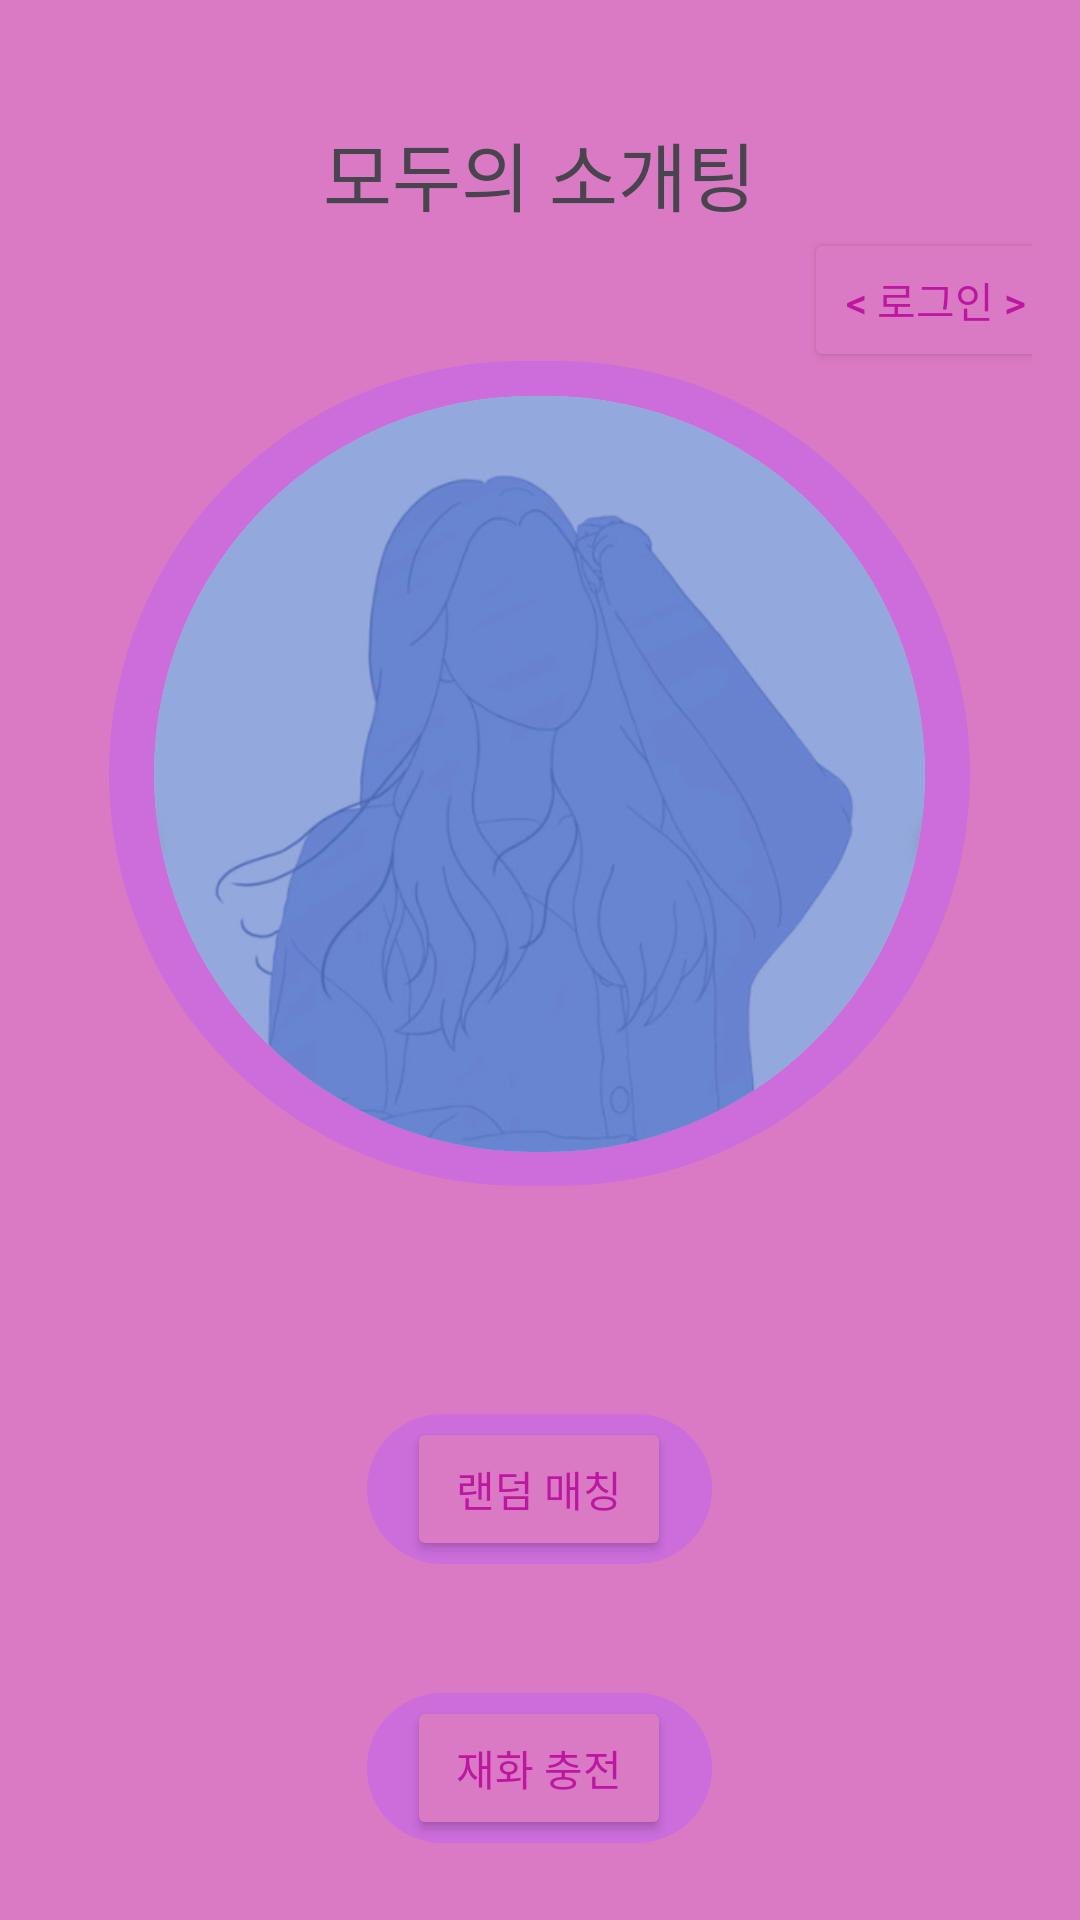

This screen was rendered from an Android layout file. Write that file and the resources it references.
<!-- AndroidManifest.xml: application theme Theme.Basicapp -->
<!-- res/layout/main.xml -->
<?xml version="1.0" encoding="utf-8"?>
<LinearLayout xmlns:android="http://schemas.android.com/apk/res/android"
    xmlns:tools="http://schemas.android.com/tools"
    android:layout_width="match_parent"
    android:layout_height="match_parent"
    android:background="#DB7AC4"
    android:gravity="center_horizontal"
    android:orientation="vertical"
    android:padding="16dp">


    <FrameLayout
        android:layout_width="352dp"
        android:layout_height="384dp">

        
        <TextView
            android:layout_width="wrap_content"
            android:layout_height="wrap_content"
            android:layout_gravity="center"
            android:layout_marginBottom="150dp"
            android:scaleType="centerCrop"
            android:textSize="25sp"
            android:text="모두의 소개팅" />
        <Button
            android:id="@+id/loginButton"
            android:layout_width="wrap_content"
            android:layout_height="wrap_content"
            android:layout_gravity="end"
            android:backgroundTint="#DB7AC4"
            android:layout_marginTop="60dp"
            android:text="&lt; 로그인 &gt;"
            android:textColor="#BD17A2"/>

        <ImageView
            android:layout_width="287dp"
            android:layout_height="275dp"
            android:layout_gravity="center"
            android:scaleType="centerCrop"
            android:layout_marginTop="50dp"
            android:src="@drawable/circle_shape_back" />

        
        <ImageView
            android:id="@+id/centerImage"
            android:layout_width="257dp"
            android:layout_height="252dp"
            android:layout_gravity="center"
            android:background="@drawable/circle_shape"
            android:clipToOutline="true"
            android:layout_marginTop="50dp"
            android:contentDescription="센터 이미지"
            android:scaleType="centerCrop"
            android:src="@drawable/sample_image" />
    </FrameLayout>

    <FrameLayout
        android:layout_width="225dp"
        android:layout_height="93dp"
        android:layout_marginTop="50dp">


        <ImageView
            android:layout_width="115dp"
            android:layout_height="50dp"
            android:layout_gravity="center"
            android:scaleType="centerCrop"
            android:src="@drawable/circle_shape_back" />

        
        <Button
            android:id="@+id/matchButton"
            android:layout_width="wrap_content"
            android:layout_height="wrap_content"
            android:layout_gravity="center"
            android:backgroundTint="#DB7AC4"
            android:text="랜덤 매칭"
            android:textColor="#BD17A2" />

    </FrameLayout>

    <FrameLayout
        android:layout_width="225dp"
        android:layout_height="93dp">


        <ImageView
            android:layout_width="115dp"
            android:layout_height="50dp"
            android:layout_gravity="center"
            android:scaleType="centerCrop"
            android:src="@drawable/circle_shape_back" />

        
        <Button
            android:id="@+id/paymentButton"
            android:layout_width="wrap_content"
            android:layout_height="wrap_content"
            android:layout_gravity="center"
            android:backgroundTint="#DB7AC4"
            android:text="재화 충전"
            android:textColor="#BD17A2" />

    </FrameLayout>

</LinearLayout>
<!-- resources referenced by this layout -->
<resources>
  <!-- drawable circle_shape (drawable) -->
  <shape xmlns:android="http://schemas.android.com/apk/res/android">
      <solid android:color="#CCCCCC" /> 
      <corners android:radius="1000dp" /> 
  </shape>
  <!-- drawable circle_shape_back (drawable) -->
  <shape xmlns:android="http://schemas.android.com/apk/res/android">
      <solid android:color="#CC6DDB" /> 
      <corners android:radius="1000dp" /> 
  </shape>
  <!-- drawable sample_image: jpg bitmap (drawable, 115823 bytes) -->
  <style name="Theme.Basicapp" parent="Base.Theme.Basicapp" />
  <style name="Base.Theme.Basicapp" parent="Theme.Material3.DayNight.NoActionBar">
          
          
      </style>
</resources>
